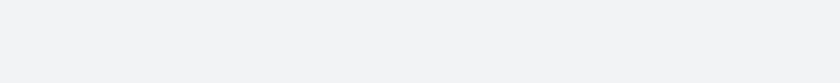
t = 0.00 s
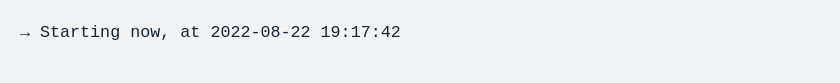
t = 1.67 s
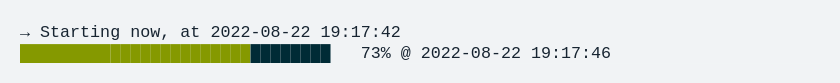
t = 3.33 s
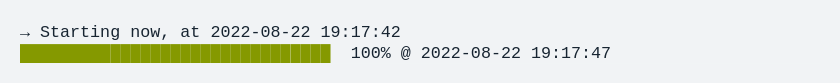
t = 5.00 s
t = 6.67 s: frame unchanged from t = 5.00 s, image omitted
t = 8.33 s: frame unchanged from t = 5.00 s, image omitted

The animated SVG that drew these frames (rendered in a browser with its animation timeline set to each time). Animation: 1 CSS @keyframes rule; frames cover the first 8.33 s, repeats indefinitely.

<svg xmlns="http://www.w3.org/2000/svg" xmlns:xlink="http://www.w3.org/1999/xlink" width="840" height="83.41999999999999"><rect width="840" height="83.41999999999999" rx="0" ry="0" class="a"></rect><svg height="43.419999999999995" viewBox="0 0 80 4.342" width="800" x="20" xmlns="http://www.w3.org/2000/svg" xmlns:xlink="http://www.w3.org/1999/xlink" y="20"><style>.a{fill:rgb(241,243,245)}.b{font-family:'Fira Code',Monaco,Consolas,Menlo,'Bitstream Vera Sans Mono','Powerline Symbols',monospace}.c{fill:rgb(23,36,49);white-space:pre}.d{fill:rgb(133,153,0);white-space:pre}.e{fill:transparent}.g{animation-duration:10.58302s;animation-iteration-count:infinite;animation-name:f;animation-timing-function:steps(1,end)}.h{fill:rgb(0,43,54);white-space:pre}@keyframes f{0%{transform:translateX(-0px)}0.2%{transform:translateX(-80px)}19.4%{transform:translateX(-160px)}19.5%{transform:translateX(-240px)}20.1%{transform:translateX(-320px)}21.9%{transform:translateX(-400px)}23.7%{transform:translateX(-480px)}25.8%{transform:translateX(-560px)}27.5%{transform:translateX(-640px)}29.7%{transform:translateX(-720px)}31.4%{transform:translateX(-800px)}33.6%{transform:translateX(-880px)}35.4%{transform:translateX(-960px)}37.1%{transform:translateX(-1040px)}38.9%{transform:translateX(-1120px)}41.1%{transform:translateX(-1200px)}42.8%{transform:translateX(-1280px)}43.3%{transform:translateX(-1360px)}43.3%{transform:translateX(-1440px)}43.3%{transform:translateX(-1520px)}100%{transform:translateX(-1600px)}}</style><g font-family="&#x27;Fira Code&#x27;,Monaco,Consolas,Menlo,&#x27;Bitstream Vera Sans Mono&#x27;,&#x27;Powerline Symbols&#x27;,monospace" font-size="1.67" class="b"><defs><symbol id="1"><text font-size="1.67" x="0" y="1.67" class="c">→</text><text font-size="1.67" x="2.004" y="1.67" class="c">Starting</text><text font-size="1.67" x="11.021999999999998" y="1.67" class="c">now,</text><text font-size="1.67" x="16.032" y="1.67" class="c">at</text><text font-size="1.67" x="19.037999999999997" y="1.67" class="c">2022-08-22</text><text font-size="1.67" x="30.059999999999995" y="1.67" class="c">19:17:42</text></symbol><symbol id="2"><text font-size="1.67" x="0" y="1.67" class="d">███████████████████████████████</text><text font-size="1.67" x="33.065999999999995" y="1.67" class="c">100%</text><text font-size="1.67" x="38.07599999999999" y="1.67" class="c">@</text><text font-size="1.67" x="40.08" y="1.67" class="c">2022-08-22</text><text font-size="1.67" x="51.102" y="1.67" class="c">19:17:47</text></symbol><symbol id="a"><rect height="2" width="80" x="0" y="0" class="e"></rect></symbol></defs><rect height="4.342" width="80" class="a"></rect><g class="g"><svg x="0" y="0" width="1680"><svg x="0"><use xlink:href="#a"></use></svg><svg x="80"><use xlink:href="#a"></use><use xlink:href="#1" y="0"></use></svg><svg x="160"><use xlink:href="#a"></use><use xlink:href="#1" y="0"></use></svg><svg x="240"><use xlink:href="#a"></use><use xlink:href="#1" y="0"></use><text font-size="1.67" x="0" y="3.8409999999999997" class="d">███████████████</text><text font-size="1.67" x="15.029999999999998" y="3.8409999999999997" class="h">████████████████</text><text font-size="1.67" x="34.068" y="3.8409999999999997" class="c">46%</text><text font-size="1.67" x="38.07599999999999" y="3.8409999999999997" class="c">@</text><text font-size="1.67" x="40.08" y="3.8409999999999997" class="c">2022-08-22</text><text font-size="1.67" x="51.102" y="3.8409999999999997" class="c">19:17:44</text></svg><svg x="320"><use xlink:href="#a"></use><use xlink:href="#1" y="0"></use><text font-size="1.67" x="0" y="3.8409999999999997" class="d">███████████████</text><text font-size="1.67" x="15.029999999999998" y="3.8409999999999997" class="h">████████████████</text><text font-size="1.67" x="34.068" y="3.8409999999999997" class="c">47%</text><text font-size="1.67" x="38.07599999999999" y="3.8409999999999997" class="c">@</text><text font-size="1.67" x="40.08" y="3.8409999999999997" class="c">2022-08-22</text><text font-size="1.67" x="51.102" y="3.8409999999999997" class="c">19:17:44</text></svg><svg x="400"><use xlink:href="#a"></use><use xlink:href="#1" y="0"></use><text font-size="1.67" x="0" y="3.8409999999999997" class="d">████████████████</text><text font-size="1.67" x="16.032" y="3.8409999999999997" class="h">███████████████</text><text font-size="1.67" x="34.068" y="3.8409999999999997" class="c">51%</text><text font-size="1.67" x="38.07599999999999" y="3.8409999999999997" class="c">@</text><text font-size="1.67" x="40.08" y="3.8409999999999997" class="c">2022-08-22</text><text font-size="1.67" x="51.102" y="3.8409999999999997" class="c">19:17:45</text></svg><svg x="480"><use xlink:href="#a"></use><use xlink:href="#1" y="0"></use><text font-size="1.67" x="0" y="3.8409999999999997" class="d">█████████████████</text><text font-size="1.67" x="17.034" y="3.8409999999999997" class="h">██████████████</text><text font-size="1.67" x="34.068" y="3.8409999999999997" class="c">55%</text><text font-size="1.67" x="38.07599999999999" y="3.8409999999999997" class="c">@</text><text font-size="1.67" x="40.08" y="3.8409999999999997" class="c">2022-08-22</text><text font-size="1.67" x="51.102" y="3.8409999999999997" class="c">19:17:45</text></svg><svg x="560"><use xlink:href="#a"></use><use xlink:href="#1" y="0"></use><text font-size="1.67" x="0" y="3.8409999999999997" class="d">███████████████████</text><text font-size="1.67" x="19.037999999999997" y="3.8409999999999997" class="h">████████████</text><text font-size="1.67" x="34.068" y="3.8409999999999997" class="c">60%</text><text font-size="1.67" x="38.07599999999999" y="3.8409999999999997" class="c">@</text><text font-size="1.67" x="40.08" y="3.8409999999999997" class="c">2022-08-22</text><text font-size="1.67" x="51.102" y="3.8409999999999997" class="c">19:17:45</text></svg><svg x="640"><use xlink:href="#a"></use><use xlink:href="#1" y="0"></use><text font-size="1.67" x="0" y="3.8409999999999997" class="d">████████████████████</text><text font-size="1.67" x="20.04" y="3.8409999999999997" class="h">███████████</text><text font-size="1.67" x="34.068" y="3.8409999999999997" class="c">64%</text><text font-size="1.67" x="38.07599999999999" y="3.8409999999999997" class="c">@</text><text font-size="1.67" x="40.08" y="3.8409999999999997" class="c">2022-08-22</text><text font-size="1.67" x="51.102" y="3.8409999999999997" class="c">19:17:45</text></svg><svg x="720"><use xlink:href="#a"></use><use xlink:href="#1" y="0"></use><text font-size="1.67" x="0" y="3.8409999999999997" class="d">██████████████████████</text><text font-size="1.67" x="22.043999999999997" y="3.8409999999999997" class="h">█████████</text><text font-size="1.67" x="34.068" y="3.8409999999999997" class="c">69%</text><text font-size="1.67" x="38.07599999999999" y="3.8409999999999997" class="c">@</text><text font-size="1.67" x="40.08" y="3.8409999999999997" class="c">2022-08-22</text><text font-size="1.67" x="51.102" y="3.8409999999999997" class="c">19:17:45</text></svg><svg x="800"><use xlink:href="#a"></use><use xlink:href="#1" y="0"></use><text font-size="1.67" x="0" y="3.8409999999999997" class="d">███████████████████████</text><text font-size="1.67" x="23.045999999999996" y="3.8409999999999997" class="h">████████</text><text font-size="1.67" x="34.068" y="3.8409999999999997" class="c">73%</text><text font-size="1.67" x="38.07599999999999" y="3.8409999999999997" class="c">@</text><text font-size="1.67" x="40.08" y="3.8409999999999997" class="c">2022-08-22</text><text font-size="1.67" x="51.102" y="3.8409999999999997" class="c">19:17:46</text></svg><svg x="880"><use xlink:href="#a"></use><use xlink:href="#1" y="0"></use><text font-size="1.67" x="0" y="3.8409999999999997" class="d">████████████████████████</text><text font-size="1.67" x="24.048" y="3.8409999999999997" class="h">███████</text><text font-size="1.67" x="34.068" y="3.8409999999999997" class="c">78%</text><text font-size="1.67" x="38.07599999999999" y="3.8409999999999997" class="c">@</text><text font-size="1.67" x="40.08" y="3.8409999999999997" class="c">2022-08-22</text><text font-size="1.67" x="51.102" y="3.8409999999999997" class="c">19:17:46</text></svg><svg x="960"><use xlink:href="#a"></use><use xlink:href="#1" y="0"></use><text font-size="1.67" x="0" y="3.8409999999999997" class="d">██████████████████████████</text><text font-size="1.67" x="26.052" y="3.8409999999999997" class="h">█████</text><text font-size="1.67" x="34.068" y="3.8409999999999997" class="c">82%</text><text font-size="1.67" x="38.07599999999999" y="3.8409999999999997" class="c">@</text><text font-size="1.67" x="40.08" y="3.8409999999999997" class="c">2022-08-22</text><text font-size="1.67" x="51.102" y="3.8409999999999997" class="c">19:17:46</text></svg><svg x="1040"><use xlink:href="#a"></use><use xlink:href="#1" y="0"></use><text font-size="1.67" x="0" y="3.8409999999999997" class="d">███████████████████████████</text><text font-size="1.67" x="27.054" y="3.8409999999999997" class="h">████</text><text font-size="1.67" x="34.068" y="3.8409999999999997" class="c">86%</text><text font-size="1.67" x="38.07599999999999" y="3.8409999999999997" class="c">@</text><text font-size="1.67" x="40.08" y="3.8409999999999997" class="c">2022-08-22</text><text font-size="1.67" x="51.102" y="3.8409999999999997" class="c">19:17:46</text></svg><svg x="1120"><use xlink:href="#a"></use><use xlink:href="#1" y="0"></use><text font-size="1.67" x="0" y="3.8409999999999997" class="d">████████████████████████████</text><text font-size="1.67" x="28.055999999999997" y="3.8409999999999997" class="h">███</text><text font-size="1.67" x="34.068" y="3.8409999999999997" class="c">90%</text><text font-size="1.67" x="38.07599999999999" y="3.8409999999999997" class="c">@</text><text font-size="1.67" x="40.08" y="3.8409999999999997" class="c">2022-08-22</text><text font-size="1.67" x="51.102" y="3.8409999999999997" class="c">19:17:46</text></svg><svg x="1200"><use xlink:href="#a"></use><use xlink:href="#1" y="0"></use><text font-size="1.67" x="0" y="3.8409999999999997" class="d">█████████████████████████████</text><text font-size="1.67" x="29.058" y="3.8409999999999997" class="h">██</text><text font-size="1.67" x="34.068" y="3.8409999999999997" class="c">95%</text><text font-size="1.67" x="38.07599999999999" y="3.8409999999999997" class="c">@</text><text font-size="1.67" x="40.08" y="3.8409999999999997" class="c">2022-08-22</text><text font-size="1.67" x="51.102" y="3.8409999999999997" class="c">19:17:47</text></svg><svg x="1280"><use xlink:href="#a"></use><use xlink:href="#1" y="0"></use><text font-size="1.67" x="0" y="3.8409999999999997" class="d">███████████████████████████████</text><text font-size="1.67" x="34.068" y="3.8409999999999997" class="c">99%</text><text font-size="1.67" x="38.07599999999999" y="3.8409999999999997" class="c">@</text><text font-size="1.67" x="40.08" y="3.8409999999999997" class="c">2022-08-22</text><text font-size="1.67" x="51.102" y="3.8409999999999997" class="c">19:17:47</text></svg><svg x="1360"><use xlink:href="#a"></use><use xlink:href="#1" y="0"></use><use xlink:href="#2" y="2.171"></use></svg><svg x="1440"><use xlink:href="#a"></use><use xlink:href="#1" y="0"></use><use xlink:href="#2" y="2.171"></use></svg><svg x="1520"><use xlink:href="#a"></use><use xlink:href="#1" y="0"></use><use xlink:href="#2" y="2.171"></use></svg><svg x="1600"><use xlink:href="#a"></use><use xlink:href="#1" y="0"></use><use xlink:href="#2" y="2.171"></use></svg></svg></g></g></svg></svg>
